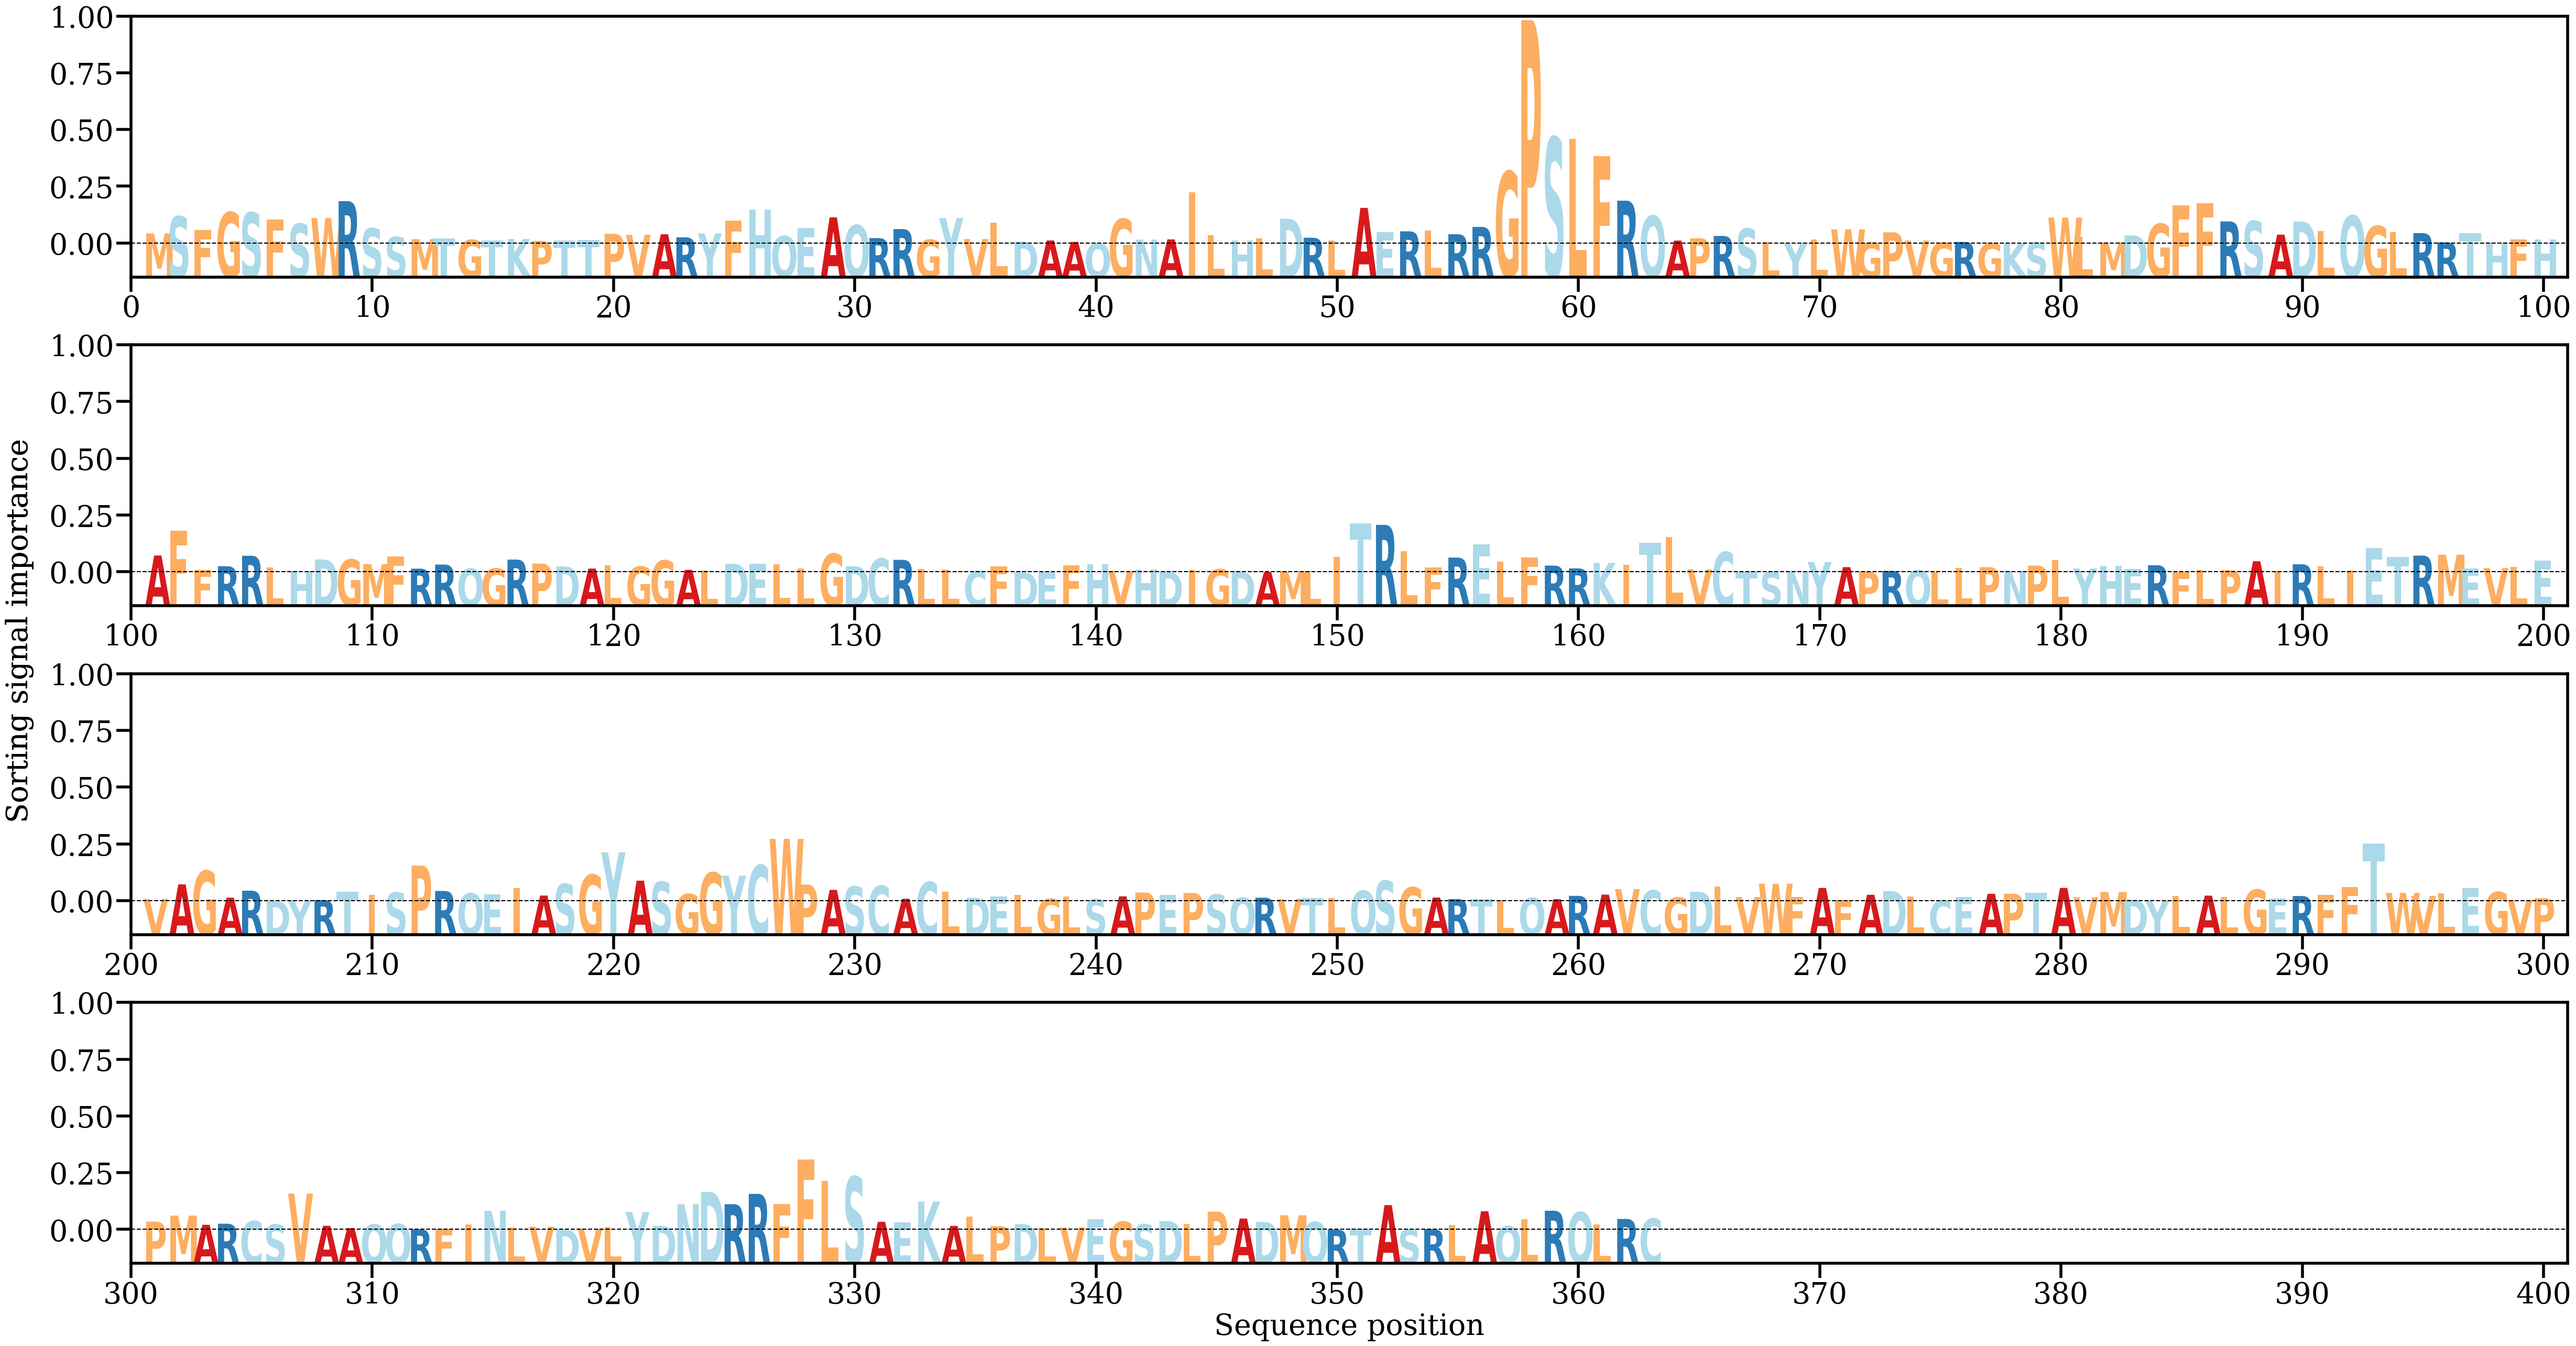

The file beside this chart, header and first rows:
AA, Alpha
M, [0.00226452]
S, [0.00601319]
F, [0.00296414]
G, [0.00694718]
S, [0.00690965]
F, [0.00534993]
S, [0.00439377]
W, [0.00567311]
R, [0.00942711]
S, [0.00337826]
S, [0.00145957]
M, [0.00098977]
T, [0.00117426]
G, [0.00081177]
T, [0.00073524]
K, [0.00102421]
P, [0.00058929]
T, [0.00068578]
T, [0.00080065]
P, [0.00216089]
V, [0.00193641]
A, [0.00206748]
R, [0.00137894]
Y, [0.00224738]
F, [0.00508884]
H, [0.00760496]
Q, [0.00167529]
E, [0.0034655]
A, [0.00581636]
Q, [0.00409403]
R, [0.00121424]
R, [0.00321797]
G, [0.00083513]
Y, [0.00567628]
V, [0.00100765]
L, [0.00468527]
D, [0.00040585]
A, [0.00069053]
A, [0.00036959]
Q, [3.0606265e-05]
G, [0.00546791]
N, [0.00087703]
A, [0.00092487]
I, [0.01141555]
L, [0.00186237]
H, [0.00064849]
L, [0.0011108]
D, [0.00551107]
R, [0.0012941]
L, [0.0006425]
A, [0.00792428]
E, [0.00258464]
R, [0.00271807]
L, [0.00291359]
R, [0.00208053]
R, [0.00369321]
G, [0.01600469]
P, [0.04964374]
S, [0.02356042]
L, [0.02329348]
... 303 more rows
